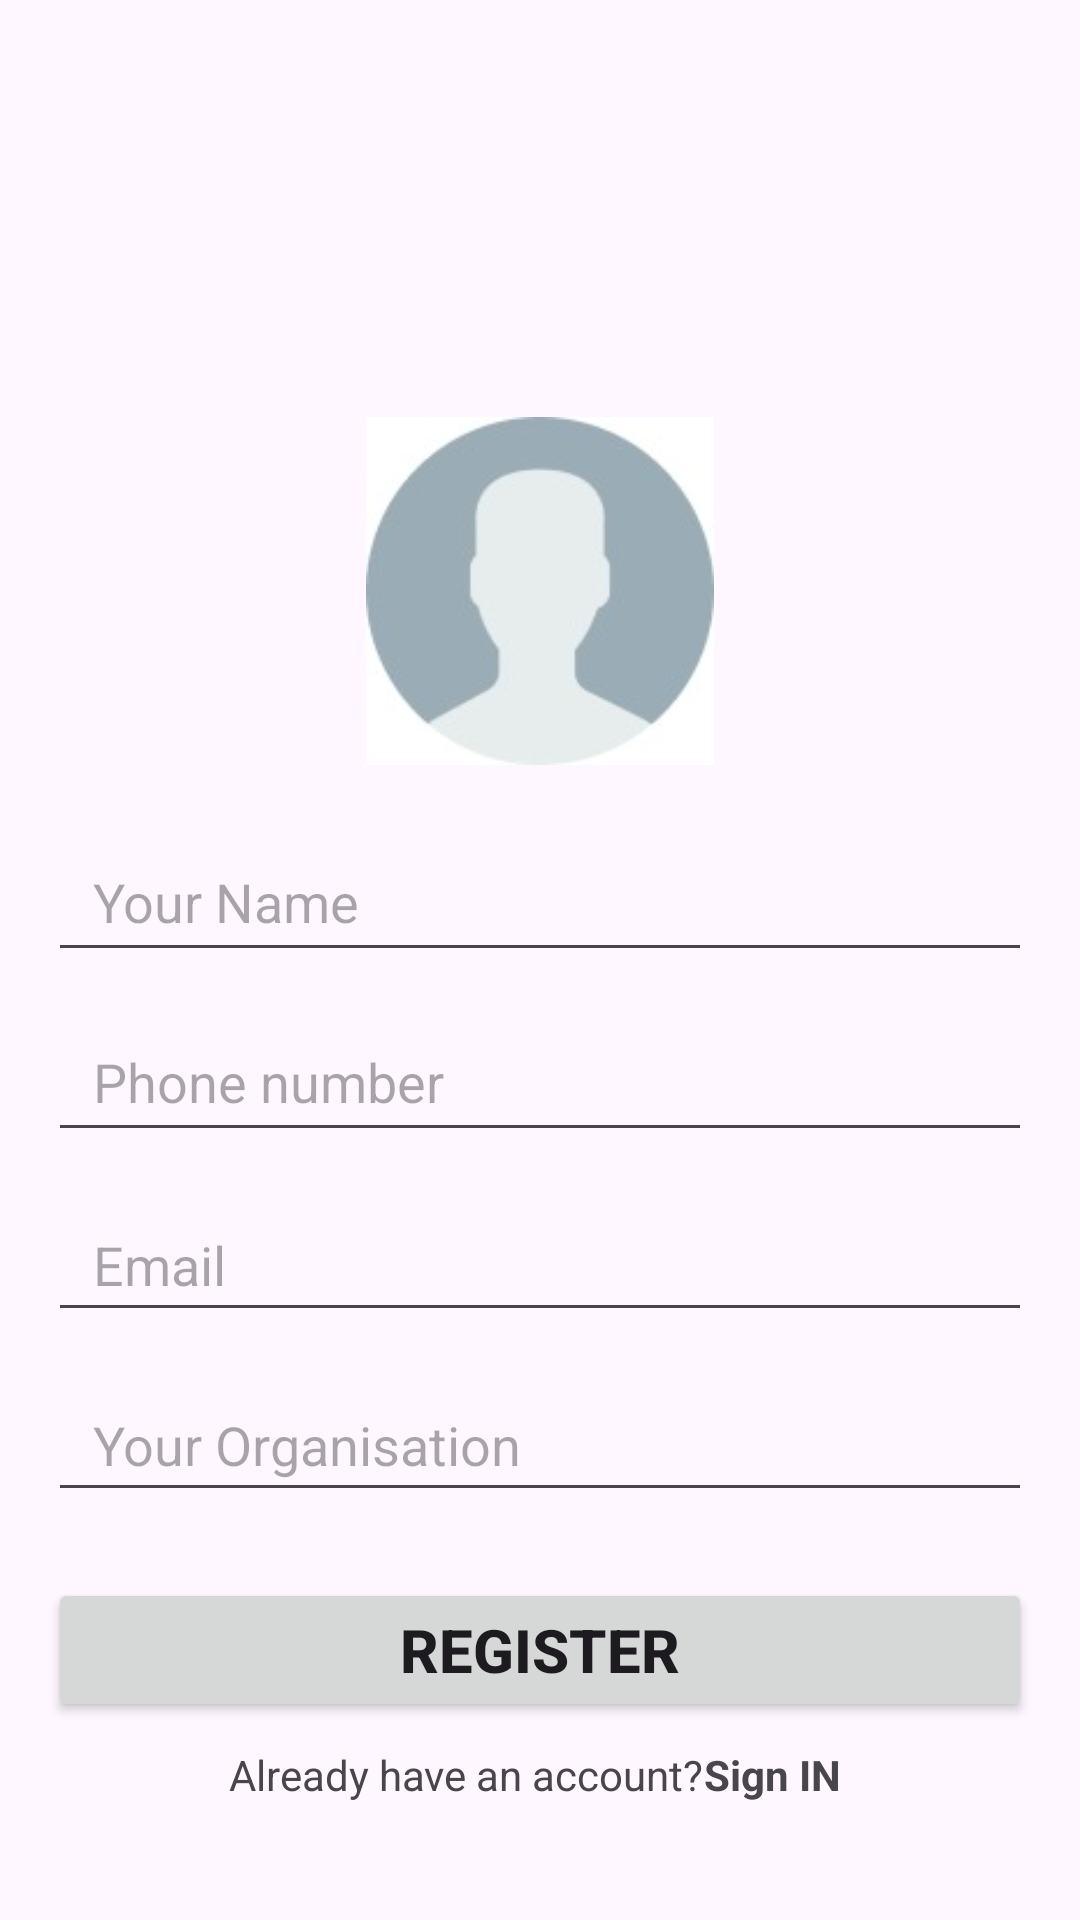

Here is an Android app screen rendered from its layout file. Give the layout XML and the strings, colors and styles it references.
<!-- AndroidManifest.xml: application theme Theme.RapidHire20 -->
<!-- res/layout/activity_register_admin.xml -->
<?xml version="1.0" encoding="utf-8"?>
<FrameLayout xmlns:android="http://schemas.android.com/apk/res/android"
    xmlns:tools="http://schemas.android.com/tools"
    android:layout_width="match_parent"
    android:layout_height="match_parent"
    xmlns:app="http://schemas.android.com/apk/res-auto"
    tools:context=".RegisterAdminActivity">

    <LinearLayout
        android:layout_margin="122dp"
        android:layout_width="match_parent"
        android:layout_height="wrap_content"
        android:layout_gravity="top">

        <ImageView
            android:id="@+id/imageView"
            android:layout_width="wrap_content"
            android:layout_height="match_parent"
            android:src="@drawable/userimage"
            android:contentDescription="User Profile Picture" />

    </LinearLayout>

    <LinearLayout
        android:layout_width="match_parent"
        android:layout_height="wrap_content"
        android:layout_gravity="center_vertical"
        android:layout_marginHorizontal="16dp"
        android:layout_marginTop="100dp"
        android:orientation="vertical">

        <EditText
            android:id="@+id/registerUsername"
            android:layout_width="match_parent"
            android:layout_height="48dp"
            android:height="48dp"
            android:ems="10"
            android:hint="Your Name"
            android:includeFontPadding="false"
            android:paddingHorizontal="15dp" />

        <EditText
            android:id="@+id/registerPhone"
            android:layout_width="match_parent"
            android:layout_height="48dp"
            android:layout_marginTop="12dp"
            android:height="48dp"
            android:ems="10"
            android:hint="Phone number"
            android:includeFontPadding="false"
            android:inputType="number"
            android:paddingHorizontal="15dp" />

        <EditText
            android:id="@+id/registerEmail"
            android:layout_width="match_parent"
            android:layout_height="48dp"
            android:layout_marginTop="12dp"
            android:height="48dp"
            android:ems="10"
            android:hint="Email"
            android:inputType="textEmailAddress"
            android:paddingHorizontal="15dp" />

        <EditText
            android:id="@+id/registerOrganisation"
            android:layout_width="match_parent"
            android:layout_height="48dp"
            android:layout_marginTop="12dp"
            android:height="48dp"
            android:ems="10"
            android:hint="Your Organisation"
            android:paddingHorizontal="15dp" />

        <EditText
            android:id="@+id/registerPassword"
            android:layout_width="match_parent"
            android:layout_height="48dp"
            android:layout_marginTop="12dp"
            android:ems="10"
            android:hint="Password"
            android:inputType="textPassword"
            android:paddingHorizontal="15dp" />

    </LinearLayout>

    <LinearLayout
        android:layout_width="match_parent"
        android:layout_height="wrap_content"
        android:layout_gravity="bottom"
        android:layout_marginBottom="40dp"
        android:orientation="vertical">

        <Button
            android:id="@+id/btn_register"
            android:layout_width="match_parent"
            android:layout_height="48dp"
            android:layout_marginStart="16dp"
            android:layout_marginTop="30dp"
            android:layout_marginEnd="16dp"
            android:layout_marginBottom="5dp"
            android:gravity="center"
            android:text="Register"
            android:textSize="20sp"
            android:textStyle="bold"
            app:layout_constraintEnd_toEndOf="parent"
            app:layout_constraintStart_toStartOf="parent" />

        <LinearLayout
            android:id="@+id/No_Account_Register"
            android:layout_width="match_parent"
            android:layout_height="wrap_content"
            android:gravity="center"
            android:orientation="horizontal">

            <TextView
                android:id="@+id/tv_Account_register"
                android:layout_width="wrap_content"
                android:layout_height="wrap_content"
                android:layout_gravity="center"
                android:layout_marginTop="2dp"
                android:text="Already have an account?" />

            <TextView
                android:id="@+id/tv_signin"
                android:layout_width="wrap_content"
                android:layout_height="wrap_content"
                android:layout_gravity="center"
                android:layout_marginTop="2dp"
                android:text="Sign IN "
                android:textStyle="bold" />
        </LinearLayout>

    </LinearLayout>

    <com.google.android.material.textfield.TextInputLayout
        android:layout_width="match_parent"
        android:layout_height="wrap_content">

    </com.google.android.material.textfield.TextInputLayout>


</FrameLayout>
<!-- resources referenced by this layout -->
<resources>
  <!-- drawable userimage: png bitmap (drawable, 3821 bytes) -->
  <style name="Theme.RapidHire20" parent="Base.Theme.RapidHire20" />
  <style name="Base.Theme.RapidHire20" parent="Theme.Material3.DayNight.NoActionBar">
          
          
      </style>
</resources>
